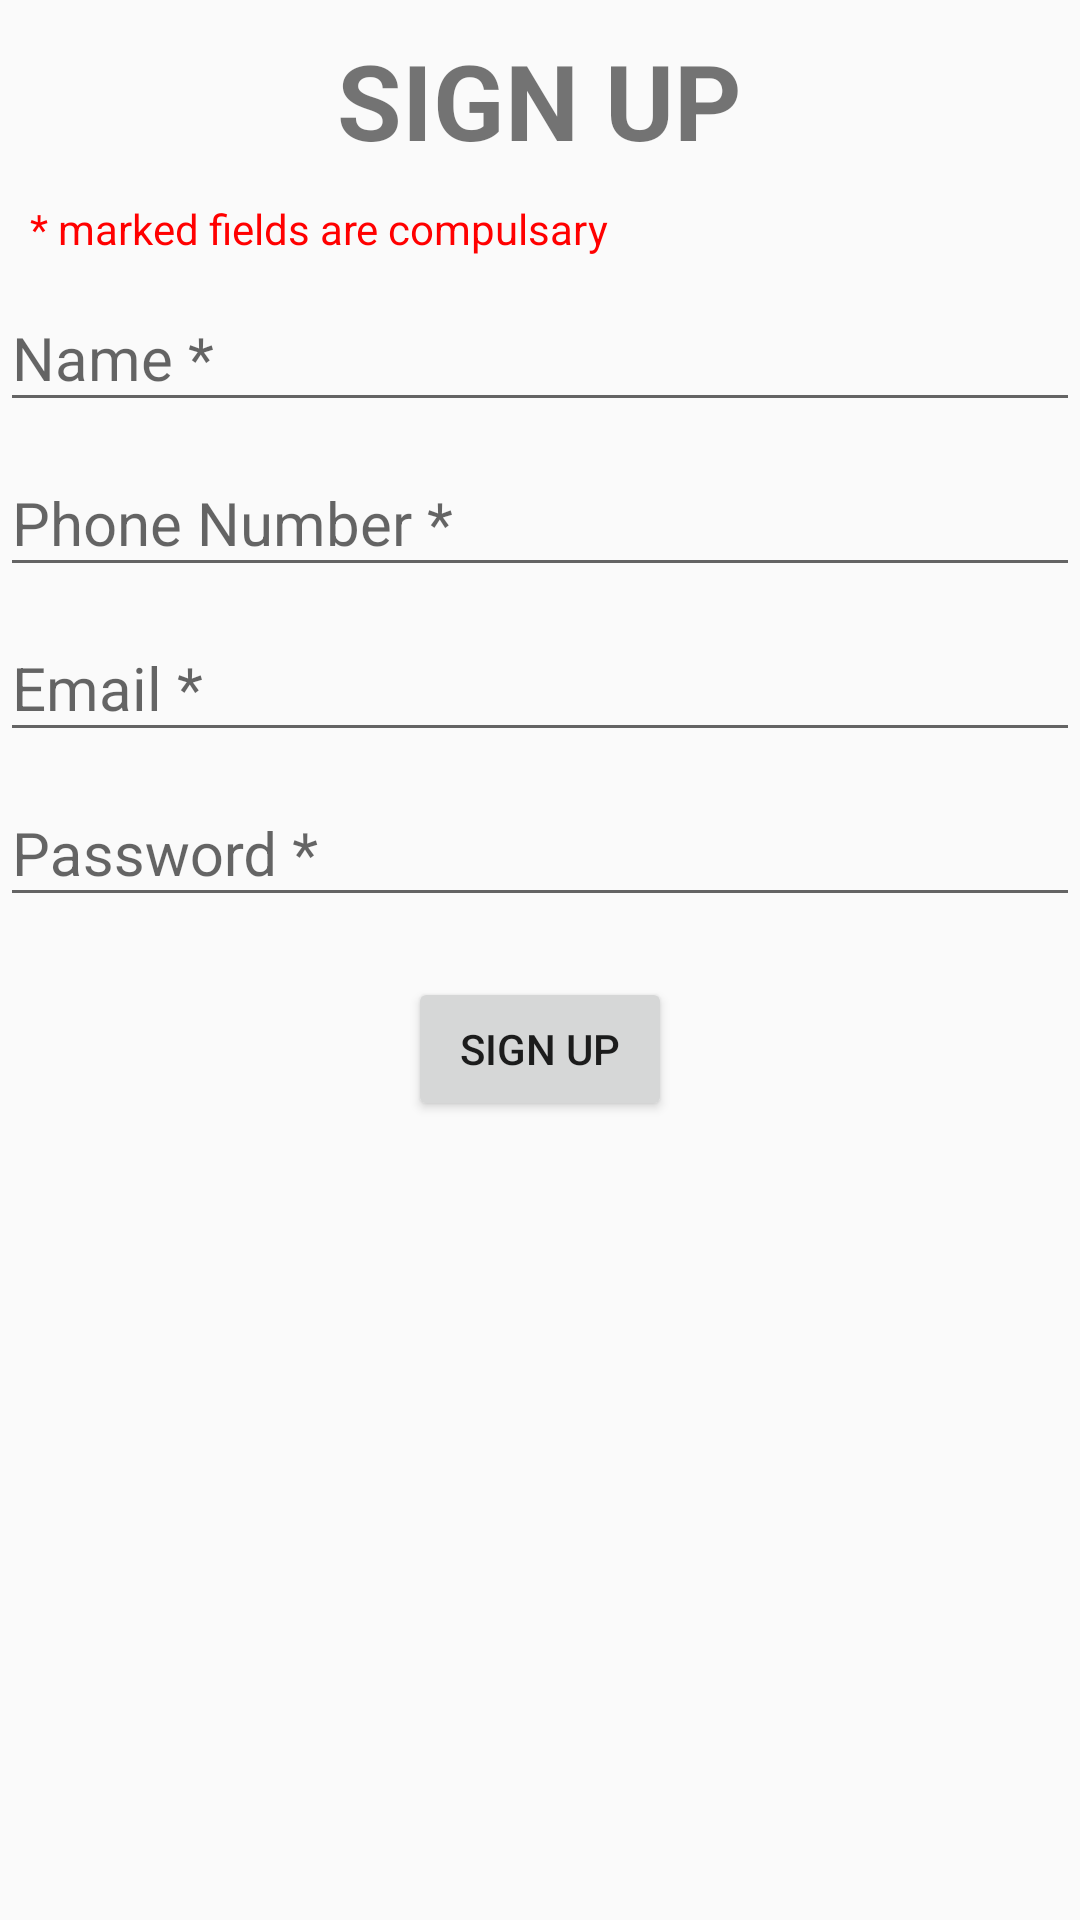

Write the Android layout XML for this screen, with the resource values it uses.
<!-- AndroidManifest.xml: application theme AppTheme -->
<!-- res/layout/pop_signup.xml -->
<?xml version="1.0" encoding="utf-8"?>
<RelativeLayout
    xmlns:android="http://schemas.android.com/apk/res/android" 
    android:layout_width="match_parent"
    android:layout_height="wrap_content"
    android:layout_margin="10dp">

    <ProgressBar
        android:layout_width="match_parent"
        android:layout_height="wrap_content"
        android:id="@+id/progress"
        android:layout_centerInParent="true"
        android:visibility="gone"/>
    
    <TextView
        android:layout_width="wrap_content"
        android:layout_height="wrap_content" 
        android:textSize="35sp"
        android:text="SIGN UP"
        android:textStyle="bold"
        android:layout_centerHorizontal="true"
        android:id="@+id/heading"
        android:layout_marginTop="10dp"/>

    <LinearLayout
        android:layout_width="match_parent"
        android:layout_height="wrap_content"
        android:id="@+id/floatlabel"
        android:orientation="vertical"
        android:layout_below="@+id/heading">

        <TextView
            android:layout_width="match_parent"
            android:layout_height="wrap_content"
            android:text="* marked fields are compulsary"
            android:layout_marginTop="10dp"
            android:layout_marginHorizontal="10dp"
            android:textColor="#ff00"/>

    <android.support.design.widget.TextInputLayout
        android:layout_width="match_parent"
        android:layout_height="wrap_content"
        >
    
    <EditText
        android:layout_width="match_parent"
        android:layout_height="wrap_content"
        android:layout_below="@+id/heading"
        android:layout_marginTop="25dp"
        android:hint="Name *"
        android:textSize="20sp"
        android:id="@+id/name"
        />
    </android.support.design.widget.TextInputLayout>
    <android.support.design.widget.TextInputLayout
        android:layout_width="match_parent"
        android:layout_height="wrap_content"
        >

    <EditText
        android:layout_width="match_parent"
        android:layout_height="wrap_content"
        android:layout_below="@+id/name"
        android:layout_marginTop="10dp"
        android:hint="Phone Number *"
        android:textSize="20sp"
        android:id="@+id/phone"

        />
    </android.support.design.widget.TextInputLayout>

    <android.support.design.widget.TextInputLayout
        android:layout_width="match_parent"
        android:layout_height="wrap_content"
        >
    <EditText
        android:layout_width="match_parent"
        android:layout_height="wrap_content"
        android:layout_below="@+id/phone"
        android:layout_marginTop="10dp"
        android:hint="Email *"
        android:textSize="20sp"
        android:id="@+id/mail"
        />

    </android.support.design.widget.TextInputLayout>

    <android.support.design.widget.TextInputLayout
        android:layout_width="match_parent"
        android:layout_height="wrap_content"
        >

    <EditText
        android:layout_width="match_parent"
        android:layout_height="wrap_content"
        android:layout_below="@+id/mail"
        android:layout_marginTop="10dp"
        android:hint="Password *"
        android:textSize="20sp"
        android:id="@+id/password"
        />
    </android.support.design.widget.TextInputLayout>

    </LinearLayout>

    <Button
        android:layout_width="wrap_content"
        android:layout_height="wrap_content"
        android:text="Sign Up"
        android:id="@+id/sign"
        android:layout_below="@+id/floatlabel"
        android:layout_centerHorizontal="true"
        android:layout_marginTop="20dp"
        android:layout_marginBottom="20dp"
        />


</RelativeLayout>
<!-- resources referenced by this layout -->
<resources>
  <style name="AppTheme" parent="Theme.AppCompat.Light.NoActionBar">
          
          <item name="colorPrimary">@color/colorPrimary</item>
          <item name="colorPrimaryDark">@color/colorPrimaryDark</item>
          <item name="android:statusBarColor">@android:color/transparent</item>
          <item name="colorAccent">@color/colorAccent</item>
      </style>
  <!-- not gathered from this repository: default colours our renderer supplied (Android Studio template values) -->
  <color name="colorPrimary">#FF6200EE</color>
  <color name="colorPrimaryDark">#FF3700B3</color>
  <color name="colorAccent">#FF03DAC5</color>
</resources>
